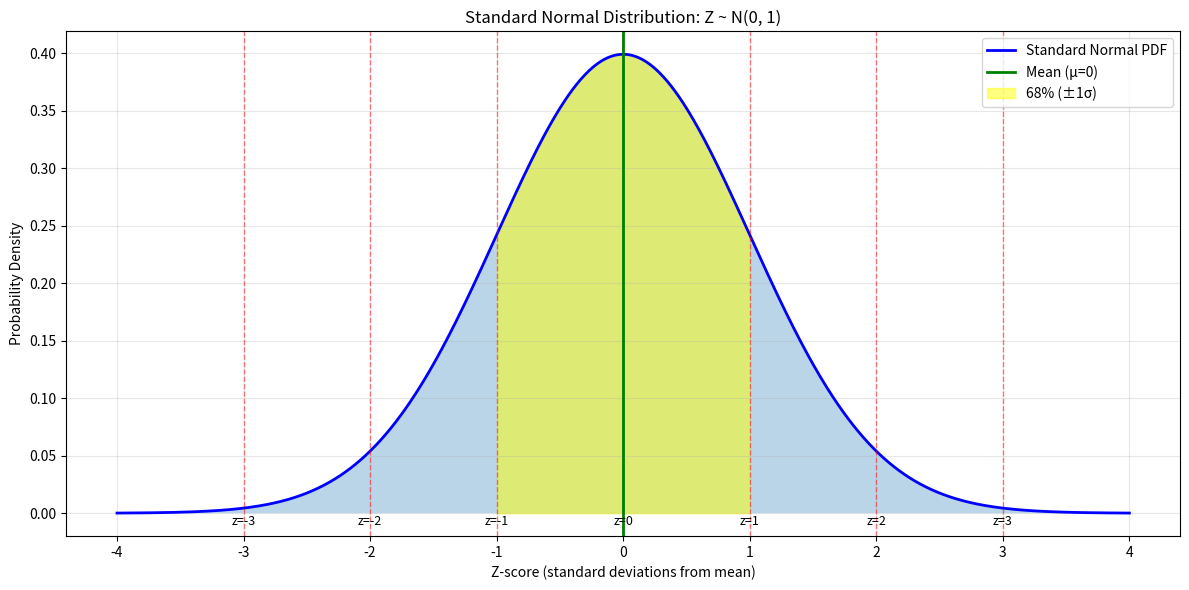
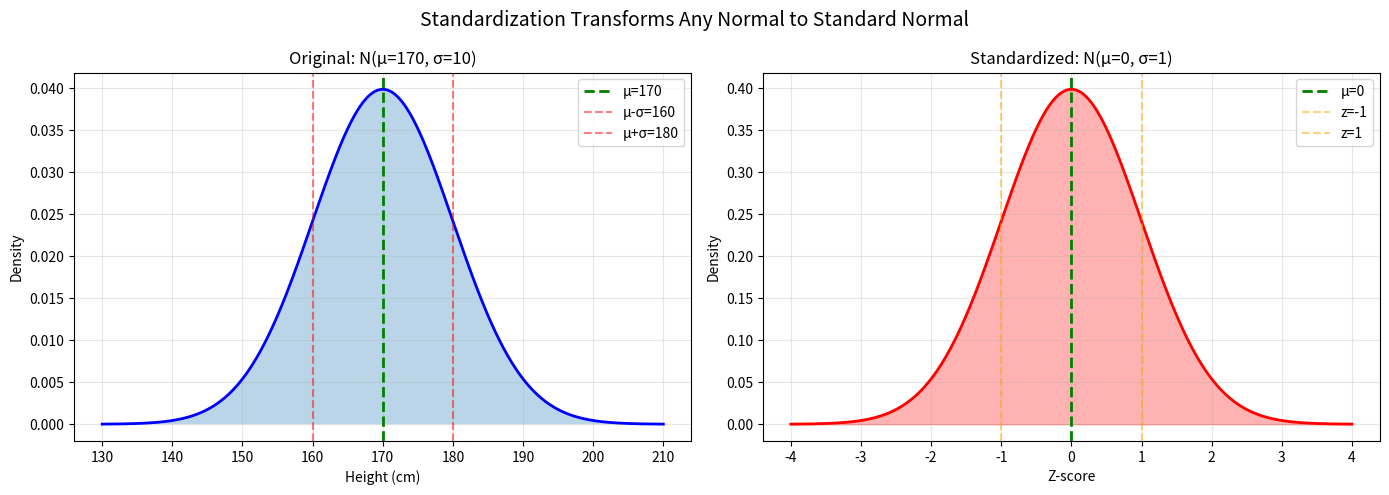
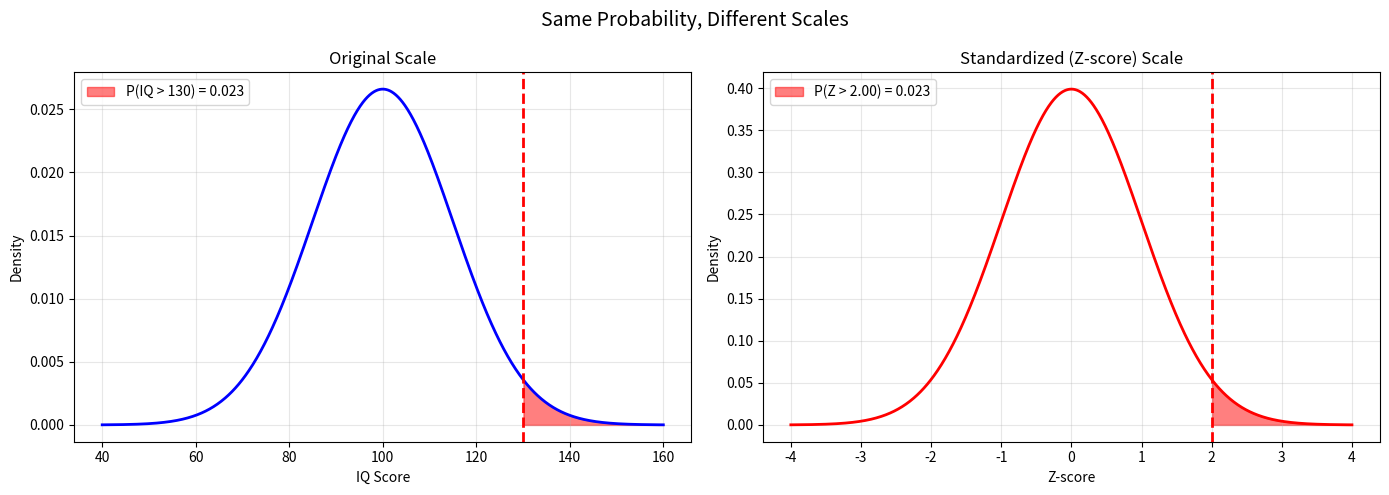
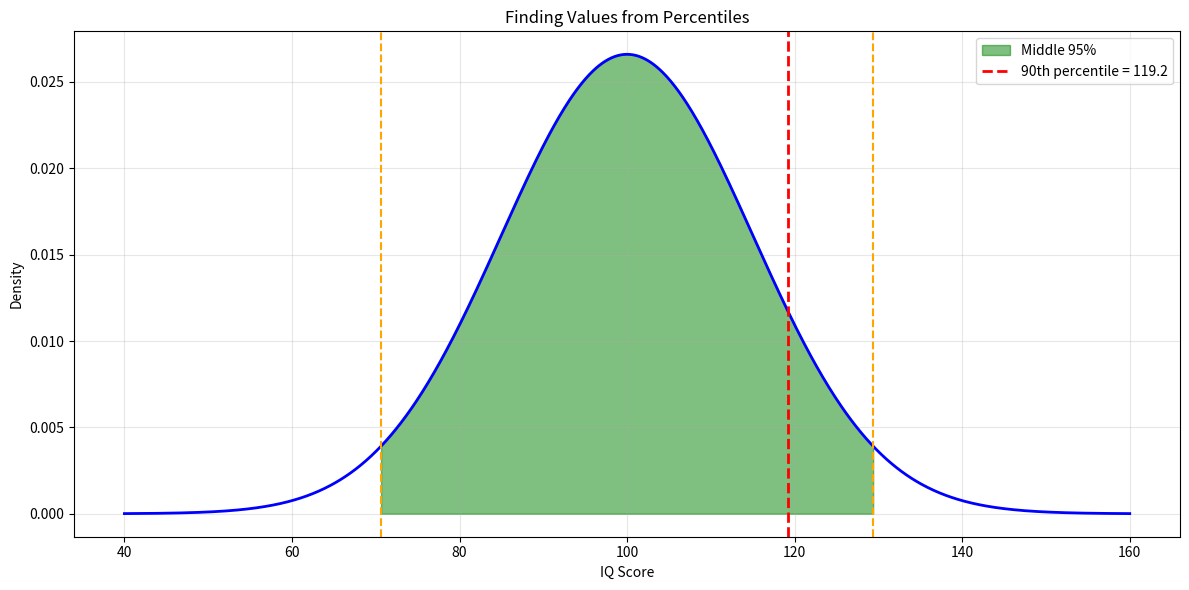

These charts were generated, in order, by the following Python code:
"""
Standard Normal Distribution and Z-Scores

The Standard Normal Distribution is a special normal distribution with:
- Mean (μ) = 0
- Standard Deviation (σ) = 1
- Notation: Z ~ N(0, 1)

Why is it important?
- It's a common reference point for all normal distributions
- Z-scores allow us to compare values from different normal distributions
- Statistical tables and many software tools use the standard normal

Z-Score (Standardization):
The z-score tells you how many standard deviations a value is from the mean.

Formula: z = (x - μ) / σ

Where:
- x = the value you're examining
- μ = population mean
- σ = population standard deviation

Interpretation:
- z = 0: value is exactly at the mean
- z = 1: value is 1 standard deviation above the mean
- z = -1: value is 1 standard deviation below the mean
- z = 2.5: value is 2.5 standard deviations above the mean
"""

import numpy as np
import scipy.stats as stats
import matplotlib.pyplot as plt


def visualize_standard_normal():
    """
    Visualize the standard normal distribution and key properties.
    """
    z = np.linspace(-4, 4, 1000)
    standard_normal = stats.norm(0, 1)
    pdf = standard_normal.pdf(z)

    plt.figure(figsize=(12, 6))

    # Plot PDF
    plt.plot(z, pdf, "b-", linewidth=2, label="Standard Normal PDF")
    plt.fill_between(z, pdf, alpha=0.3)

    # Mark important z-scores
    important_z = [-3, -2, -1, 0, 1, 2, 3]
    for zi in important_z:
        plt.axvline(zi, color="red", linestyle="--", alpha=0.5, linewidth=1)
        plt.text(zi, -0.01, f"z={zi}", ha="center", fontsize=9)

    # Mark mean
    plt.axvline(0, color="green", linestyle="-", linewidth=2, label="Mean (μ=0)")

    # Annotate key areas
    # 68% area (±1σ)
    z_68 = z[(z >= -1) & (z <= 1)]
    pdf_68 = pdf[(z >= -1) & (z <= 1)]
    plt.fill_between(z_68, pdf_68, alpha=0.5, color="yellow", label="68% (±1σ)")

    plt.xlabel("Z-score (standard deviations from mean)")
    plt.ylabel("Probability Density")
    plt.title("Standard Normal Distribution: Z ~ N(0, 1)")
    plt.legend()
    plt.grid(True, alpha=0.3)
    plt.tight_layout()
    plt.savefig("standard_normal.png", dpi=150)
    print("Saved: standard_normal.png")
    plt.show()


def demonstrate_standardization():
    """
    Show how any normal distribution can be converted to standard normal.
    """
    # Original distribution: heights ~ N(170, 10)
    mu, sigma = 170, 10
    original_dist = stats.norm(mu, sigma)

    # Create data
    x = np.linspace(mu - 4 * sigma, mu + 4 * sigma, 1000)
    original_pdf = original_dist.pdf(x)

    # Standardize: z = (x - μ) / σ
    z = (x - mu) / sigma
    standard_pdf = stats.norm(0, 1).pdf(z)

    # Create side-by-side plots
    fig, axes = plt.subplots(1, 2, figsize=(14, 5))

    # Left: Original distribution
    ax = axes[0]
    ax.plot(x, original_pdf, "b-", linewidth=2)
    ax.fill_between(x, original_pdf, alpha=0.3)
    ax.axvline(mu, color="green", linestyle="--", linewidth=2, label=f"μ={mu}")
    ax.axvline(
        mu - sigma, color="red", linestyle="--", alpha=0.5, label=f"μ-σ={mu - sigma}"
    )
    ax.axvline(
        mu + sigma, color="red", linestyle="--", alpha=0.5, label=f"μ+σ={mu + sigma}"
    )
    ax.set_xlabel("Height (cm)")
    ax.set_ylabel("Density")
    ax.set_title(f"Original: N(μ={mu}, σ={sigma})")
    ax.legend()
    ax.grid(True, alpha=0.3)

    # Right: Standardized distribution
    ax = axes[1]
    ax.plot(z, standard_pdf, "r-", linewidth=2)
    ax.fill_between(z, standard_pdf, alpha=0.3, color="red")
    ax.axvline(0, color="green", linestyle="--", linewidth=2, label="μ=0")
    ax.axvline(-1, color="orange", linestyle="--", alpha=0.5, label="z=-1")
    ax.axvline(1, color="orange", linestyle="--", alpha=0.5, label="z=1")
    ax.set_xlabel("Z-score")
    ax.set_ylabel("Density")
    ax.set_title("Standardized: N(μ=0, σ=1)")
    ax.legend()
    ax.grid(True, alpha=0.3)

    plt.suptitle(
        "Standardization Transforms Any Normal to Standard Normal", fontsize=14
    )
    plt.tight_layout()
    plt.savefig("standardization_demo.png", dpi=150)
    print("Saved: standardization_demo.png")
    plt.show()


def zscore_examples():
    """
    Practical examples of calculating and interpreting z-scores.
    """
    print("\n" + "=" * 60)
    print("Z-SCORE EXAMPLES")
    print("=" * 60)

    # Example 1: Test scores
    print("\nExample 1: Test Scores")
    print("-" * 60)
    mu_test, sigma_test = 75, 10
    print(f"Test scores ~ N(μ={mu_test}, σ={sigma_test})")

    scores = [65, 75, 85, 95, 60]
    print(f"\nStudent scores and their z-scores:")
    for score in scores:
        z = (score - mu_test) / sigma_test
        print(f"  Score {score}: z = {z:+.2f}", end="")

        if z == 0:
            print(" (exactly average)")
        elif z > 0:
            print(f" ({abs(z):.1f} std devs above average)")
        else:
            print(f" ({abs(z):.1f} std devs below average)")

    # Example 2: Comparing apples to oranges
    print("\n\nExample 2: Comparing Different Distributions")
    print("-" * 60)
    print("Alice's math score: 85 in a class with μ=75, σ=10")
    print("Bob's history score: 90 in a class with μ=80, σ=5")
    print("\nWho performed better relative to their class?")

    z_alice = (85 - 75) / 10
    z_bob = (90 - 80) / 5

    print(f"\nAlice's z-score: {z_alice:+.2f}")
    print(f"Bob's z-score: {z_bob:+.2f}")

    if z_alice > z_bob:
        print("\nAlice performed better relative to her class!")
    else:
        print("\nBob performed better relative to his class!")

    print("(Z-scores let us compare performance across different scales)")

    # Example 3: Percentiles from z-scores
    print("\n\nExample 3: Z-scores to Percentiles")
    print("-" * 60)
    z_scores = [-2, -1, 0, 1, 2]
    print("Z-score → Percentile:")
    for z in z_scores:
        percentile = stats.norm(0, 1).cdf(z) * 100
        print(f"  z = {z:+.0f}: {percentile:.1f}th percentile")


def probability_with_zscores():
    """
    Using z-scores to calculate probabilities.
    """
    print("\n" + "=" * 60)
    print("PROBABILITY CALCULATIONS USING Z-SCORES")
    print("=" * 60)

    # IQ scores: μ=100, σ=15
    mu, sigma = 100, 15
    print(f"\nIQ scores ~ N(μ={mu}, σ={sigma})")
    print("-" * 60)

    # Question 1: P(IQ > 130)?
    x1 = 130
    z1 = (x1 - mu) / sigma
    prob1 = 1 - stats.norm(0, 1).cdf(z1)
    print(f"\n1. What's the probability of IQ > {x1}?")
    print(f"   Convert to z-score: z = ({x1} - {mu}) / {sigma} = {z1:.2f}")
    print(f"   P(Z > {z1:.2f}) = {prob1:.4f} = {prob1 * 100:.2f}%")

    # Question 2: P(85 < IQ < 115)?
    x2_low, x2_high = 85, 115
    z2_low = (x2_low - mu) / sigma
    z2_high = (x2_high - mu) / sigma
    prob2 = stats.norm(0, 1).cdf(z2_high) - stats.norm(0, 1).cdf(z2_low)
    print(f"\n2. What's the probability of {x2_low} < IQ < {x2_high}?")
    print(f"   Convert to z-scores:")
    print(f"     z_low = ({x2_low} - {mu}) / {sigma} = {z2_low:.2f}")
    print(f"     z_high = ({x2_high} - {mu}) / {sigma} = {z2_high:.2f}")
    print(f"   P({z2_low:.2f} < Z < {z2_high:.2f}) = {prob2:.4f} = {prob2 * 100:.2f}%")

    # Visualize
    fig, axes = plt.subplots(1, 2, figsize=(14, 5))

    # Left: Original scale
    x = np.linspace(mu - 4 * sigma, mu + 4 * sigma, 1000)
    pdf = stats.norm(mu, sigma).pdf(x)
    ax = axes[0]
    ax.plot(x, pdf, "b-", linewidth=2)
    ax.fill_between(
        x,
        pdf,
        where=(x > x1),
        alpha=0.5,
        color="red",
        label=f"P(IQ > {x1}) = {prob1:.3f}",
    )
    ax.axvline(x1, color="red", linestyle="--", linewidth=2)
    ax.set_xlabel("IQ Score")
    ax.set_ylabel("Density")
    ax.set_title("Original Scale")
    ax.legend()
    ax.grid(True, alpha=0.3)

    # Right: Z-score scale
    z = np.linspace(-4, 4, 1000)
    pdf_z = stats.norm(0, 1).pdf(z)
    ax = axes[1]
    ax.plot(z, pdf_z, "r-", linewidth=2)
    ax.fill_between(
        z,
        pdf_z,
        where=(z > z1),
        alpha=0.5,
        color="red",
        label=f"P(Z > {z1:.2f}) = {prob1:.3f}",
    )
    ax.axvline(z1, color="red", linestyle="--", linewidth=2)
    ax.set_xlabel("Z-score")
    ax.set_ylabel("Density")
    ax.set_title("Standardized (Z-score) Scale")
    ax.legend()
    ax.grid(True, alpha=0.3)

    plt.suptitle("Same Probability, Different Scales", fontsize=14)
    plt.tight_layout()
    plt.savefig("probability_with_z.png", dpi=150)
    print("\nSaved: probability_with_z.png")
    plt.show()


def inverse_zscore_problems():
    """
    Given a percentile or probability, find the corresponding value.
    """
    print("\n" + "=" * 60)
    print("INVERSE PROBLEMS: From Percentile to Value")
    print("=" * 60)

    mu, sigma = 100, 15
    print(f"\nIQ scores ~ N(μ={mu}, σ={sigma})")
    print("-" * 60)

    # Question 1: What IQ is at the 90th percentile?
    percentile = 90
    z_90 = stats.norm(0, 1).ppf(0.90)  # ppf = inverse CDF
    iq_90 = mu + z_90 * sigma
    print(f"\n1. What IQ score is at the {percentile}th percentile?")
    print(f"   Step 1: Find z-score for {percentile}th percentile: z = {z_90:.2f}")
    print(
        f"   Step 2: Convert to IQ: x = μ + z×σ = {mu} + {z_90:.2f}×{sigma} = {iq_90:.2f}"
    )

    # Question 2: What scores bound the middle 95%?
    print(f"\n2. What IQ range contains the middle 95% of people?")
    z_lower = stats.norm(0, 1).ppf(0.025)  # 2.5th percentile
    z_upper = stats.norm(0, 1).ppf(0.975)  # 97.5th percentile
    iq_lower = mu + z_lower * sigma
    iq_upper = mu + z_upper * sigma
    print(f"   Step 1: Find z-scores for 2.5th and 97.5th percentiles:")
    print(f"     z_lower = {z_lower:.2f}, z_upper = {z_upper:.2f}")
    print(f"   Step 2: Convert to IQ:")
    print(f"     IQ_lower = {iq_lower:.2f}, IQ_upper = {iq_upper:.2f}")
    print(f"   Answer: Middle 95% is between {iq_lower:.2f} and {iq_upper:.2f}")

    # Visualize
    plt.figure(figsize=(12, 6))
    x = np.linspace(mu - 4 * sigma, mu + 4 * sigma, 1000)
    pdf = stats.norm(mu, sigma).pdf(x)

    plt.plot(x, pdf, "b-", linewidth=2)
    plt.fill_between(
        x,
        pdf,
        where=(x >= iq_lower) & (x <= iq_upper),
        alpha=0.5,
        color="green",
        label="Middle 95%",
    )

    plt.axvline(
        iq_90,
        color="red",
        linestyle="--",
        linewidth=2,
        label=f"90th percentile = {iq_90:.1f}",
    )
    plt.axvline(iq_lower, color="orange", linestyle="--", linewidth=1.5)
    plt.axvline(iq_upper, color="orange", linestyle="--", linewidth=1.5)

    plt.xlabel("IQ Score")
    plt.ylabel("Density")
    plt.title("Finding Values from Percentiles")
    plt.legend()
    plt.grid(True, alpha=0.3)
    plt.tight_layout()
    plt.savefig("inverse_z_problems.png", dpi=150)
    print("\nSaved: inverse_z_problems.png")
    plt.show()


def zscore_table_visualization():
    """
    Create a visual z-score table (like traditional statistical tables).
    """
    print("\n" + "=" * 60)
    print("Z-SCORE TABLE (Cumulative Probabilities)")
    print("=" * 60)

    # Create z-scores from -3.0 to 3.0
    z_values = np.arange(-3.0, 3.1, 0.5)
    probabilities = stats.norm(0, 1).cdf(z_values)

    print("\nZ-score | Cumulative Prob | Percentile | Interpretation")
    print("-" * 60)
    for z, prob in zip(z_values, probabilities):
        print(
            f" {z:+5.1f}  |     {prob:.4f}      |   {prob * 100:5.1f}%   | "
            f"P(Z ≤ {z:+.1f})"
        )

    # Visual representation
    fig, ax = plt.subplots(figsize=(12, 8))

    # Hide axes
    ax.axis("tight")
    ax.axis("off")

    # Create table data
    table_data = []
    table_data.append(["Z-score", "P(Z ≤ z)", "Percentile", "Visual"])

    for z, prob in zip(z_values, probabilities):
        # Create mini sparkline
        visual = "█" * int(prob * 20) + "░" * (20 - int(prob * 20))
        table_data.append([f"{z:+.1f}", f"{prob:.4f}", f"{prob * 100:.1f}%", visual])

    table = ax.table(
        cellText=table_data,
        cellLoc="center",
        loc="center",
        colWidths=[0.15, 0.15, 0.15, 0.55],
    )
    table.auto_set_font_size(False)
    table.set_fontsize(9)
    table.scale(1, 2)

    # Style header row
    for i in range(4):
        table[(0, i)].set_facecolor("#4CAF50")
        table[(0, i)].set_text_props(weight="bold", color="white")

    # Alternate row colors
    for i in range(1, len(table_data)):
        for j in range(4):
            if i % 2 == 0:
                table[(i, j)].set_facecolor("#f0f0f0")

    plt.title(
        "Standard Normal Distribution: Cumulative Probability Table",
        fontsize=14,
        weight="bold",
        pad=20,
    )
    plt.tight_layout()
    plt.savefig("z_table.png", dpi=150, bbox_inches="tight")
    print("\nSaved: z_table.png")
    plt.show()


if __name__ == "__main__":
    print("STANDARD NORMAL DISTRIBUTION AND Z-SCORES")
    print("=" * 60)

    print("\n1. Visualizing the standard normal distribution...")
    visualize_standard_normal()

    print("\n2. Demonstrating standardization...")
    demonstrate_standardization()

    print("\n3. Z-score examples...")
    zscore_examples()

    print("\n4. Probability calculations with z-scores...")
    probability_with_zscores()

    print("\n5. Inverse problems (percentile to value)...")
    inverse_zscore_problems()

    print("\n6. Z-score table...")
    zscore_table_visualization()

    print("\n" + "=" * 60)
    print("KEY FORMULAS:")
    print("=" * 60)
    print("1. Standardization: z = (x - μ) / σ")
    print("2. Reverse: x = μ + z × σ")
    print("3. Percentile to z: z = norm.ppf(percentile/100)")
    print("4. Z to percentile: percentile = norm.cdf(z) × 100")
    print("=" * 60)
